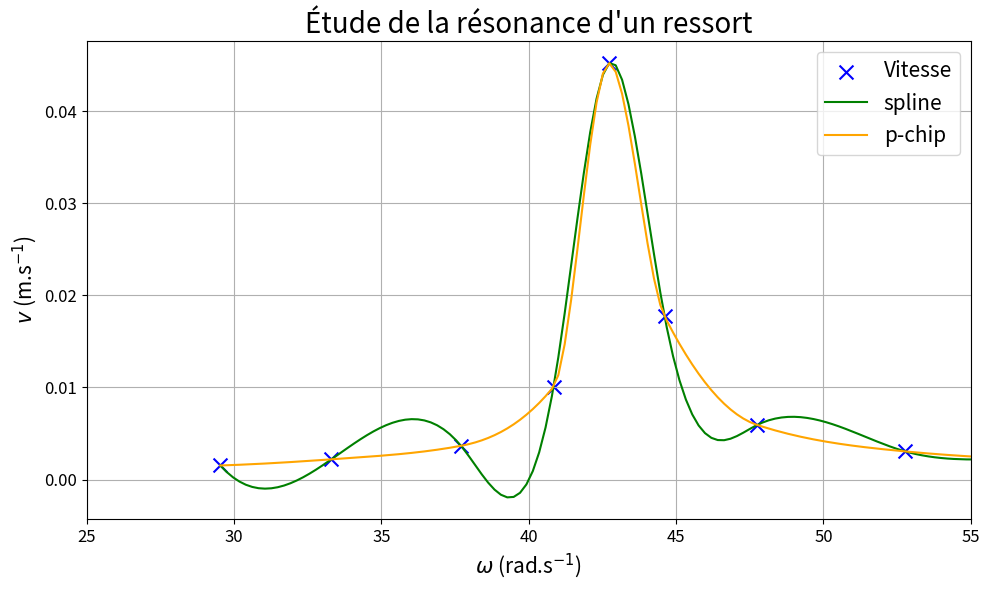

Here is the Python script that generated this plot:
# =========================================================================== #
#                                  Imports                                    #
# =========================================================================== #

import numpy as np              # pour les tableaux
import matplotlib.pyplot as plt  # pour les graphiques

from scipy.interpolate import interp1d  # pour le lissage
from scipy.interpolate import make_interp_spline
from scipy.interpolate import UnivariateSpline
from scipy.interpolate import pchip

# =========================================================================== #
#                                  Données                                    #
# =========================================================================== #

# Lot
# f = np.array([4, 5, 5.5, 6, 6.5, 7, 7.25, 7.5, 8, 9, 10, 11, 12, 13, 15])
# w = 2*np.pi*f
# wreg = np.linspace(min(w), max(w), 300)
#
# A = np.array([0.14, 0.21, 0.295, 0.55, 1.2, 1.85, 1.2, 0.825,
#               0.55, 0.35, 0.31, 0.26, 0.24, 0.23, 0.22])

# Arifi
f = np.array([4.7, 5.3, 6.0, 6.5, 6.8, 7.1, 7.6, 8.4, 9.0,
              10.0, 11.0, 12.0, 13.0, 14.0, 15.0])  # enHz
w = 2*np.pi*f
wreg = np.linspace(min(w), max(w), 300)

A = np.array([0.045, 0.073, 0.138, 0.411, 1.932, 0.79, 0.283, 0.161,
              0.127, 0.101, 0.087, 0.079, 0.077, 0.075, 0.075])  # enm.s^-2

V = A/w
Z = V/w

# =========================================================================== #
#                                  Lissages                                   #
# =========================================================================== #

Vlisse_cub = interp1d(w, V, kind='cubic')
Vreg_cub = Vlisse_cub(wreg)

Vlisse_spline = make_interp_spline(w, V)
Vreg_spline = Vlisse_spline(wreg)

Vlisse_uspline = UnivariateSpline(w, V)
Vreg_uspline = Vlisse_uspline(wreg)

Vlisse_quad = interp1d(w, V, kind='quadratic')
Vreg_quad = Vlisse_quad(wreg)

Vlisse_pch = pchip(w, V)
Vreg_pch = Vlisse_pch(wreg)

# =========================================================================== #
#                                                                             #
#                                    Tracé                                    #
#                                                                             #
# =========================================================================== #

fig = plt.figure(figsize=(10, 6))
plt.grid()
plt.xticks(fontsize=12)
plt.yticks(fontsize=12)

# =========================================================================== #
#                                    Vitesse                                  #
# =========================================================================== #

plt.scatter(w, V,
            marker='x', s=100,
            color='blue',
            label='Vitesse')

# plt.plot(wreg, Vreg_cub,
#          linestyle='-',
#          color='blue',
#          label='interp1d cubic')

plt.plot(wreg, Vreg_spline,
         linestyle='-',
         color='green',
         label='spline')

# plt.plot(wreg, Vreg_uspline,
#          linestyle='-',
#          color='orange',
#          label='Univariate spline')

plt.plot(wreg, Vreg_pch,
         linestyle='-',
         color='orange',
         label='p-chip')

# plt.plot(wreg, Vreg_quad,
#          linestyle='-',
#          color='firebrick',
#          label='interp quad')

# plt.plot(w, V,
#          color='purple',
#          label='Simple plot')

plt.xlabel(r'$\omega$ (rad.s$^{-1}$)',
           fontsize=15)
plt.ylabel(r'$v$ (m.s$^{-1}$)',
           fontsize=15)

# =========================================================================== #
#                               Titre, légende                                #
# =========================================================================== #

plt.xlim(25, 55)

plt.title("Étude de la résonance d'un ressort", fontsize=20)
plt.legend(fontsize=15, loc='best')

plt.tight_layout()
plt.show()

fig.savefig('ch20_lissage_lot.pdf', bbox_inches='tight')
# fig.savefig('ch20_lissage_lot.png', bbox_inches='tight', dpi=600)
